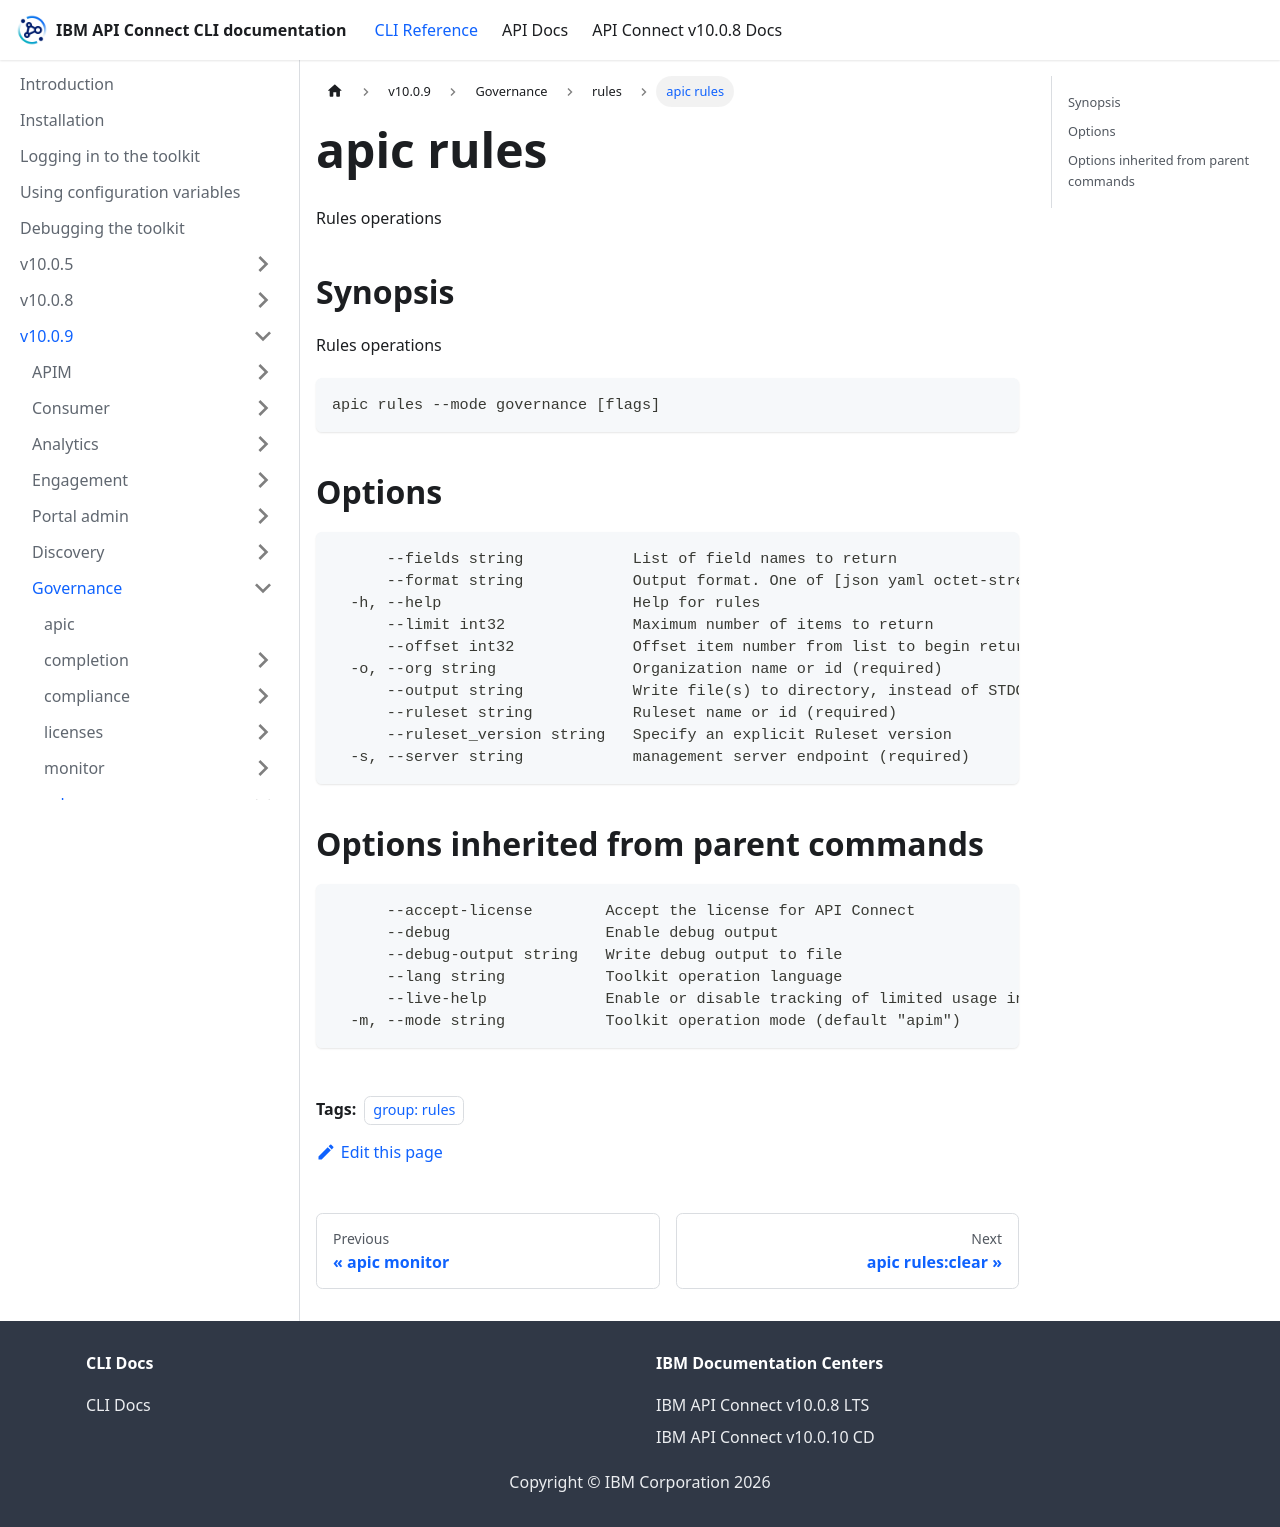

repository: ibm-apiconnect/clidocs · page: docs/v1009/governance/rules/apic_rules.html · generator: docusaurus

---
tags:
- "group: rules"
---
# apic rules

Rules operations

## Synopsis

Rules operations

```
apic rules --mode governance [flags]
```


## Options

```
      --fields string            List of field names to return
      --format string            Output format. One of [json yaml octet-stream go-template=... go-template-file=...], defaults to yaml.
  -h, --help                     Help for rules
      --limit int32              Maximum number of items to return
      --offset int32             Offset item number from list to begin return
  -o, --org string               Organization name or id (required)
      --output string            Write file(s) to directory, instead of STDOUT (default "-")
      --ruleset string           Ruleset name or id (required)
      --ruleset_version string   Specify an explicit Ruleset version
  -s, --server string            management server endpoint (required)
```

## Options inherited from parent commands

```
      --accept-license        Accept the license for API Connect
      --debug                 Enable debug output
      --debug-output string   Write debug output to file
      --lang string           Toolkit operation language
      --live-help             Enable or disable tracking of limited usage information
  -m, --mode string           Toolkit operation mode (default "apim")
```
